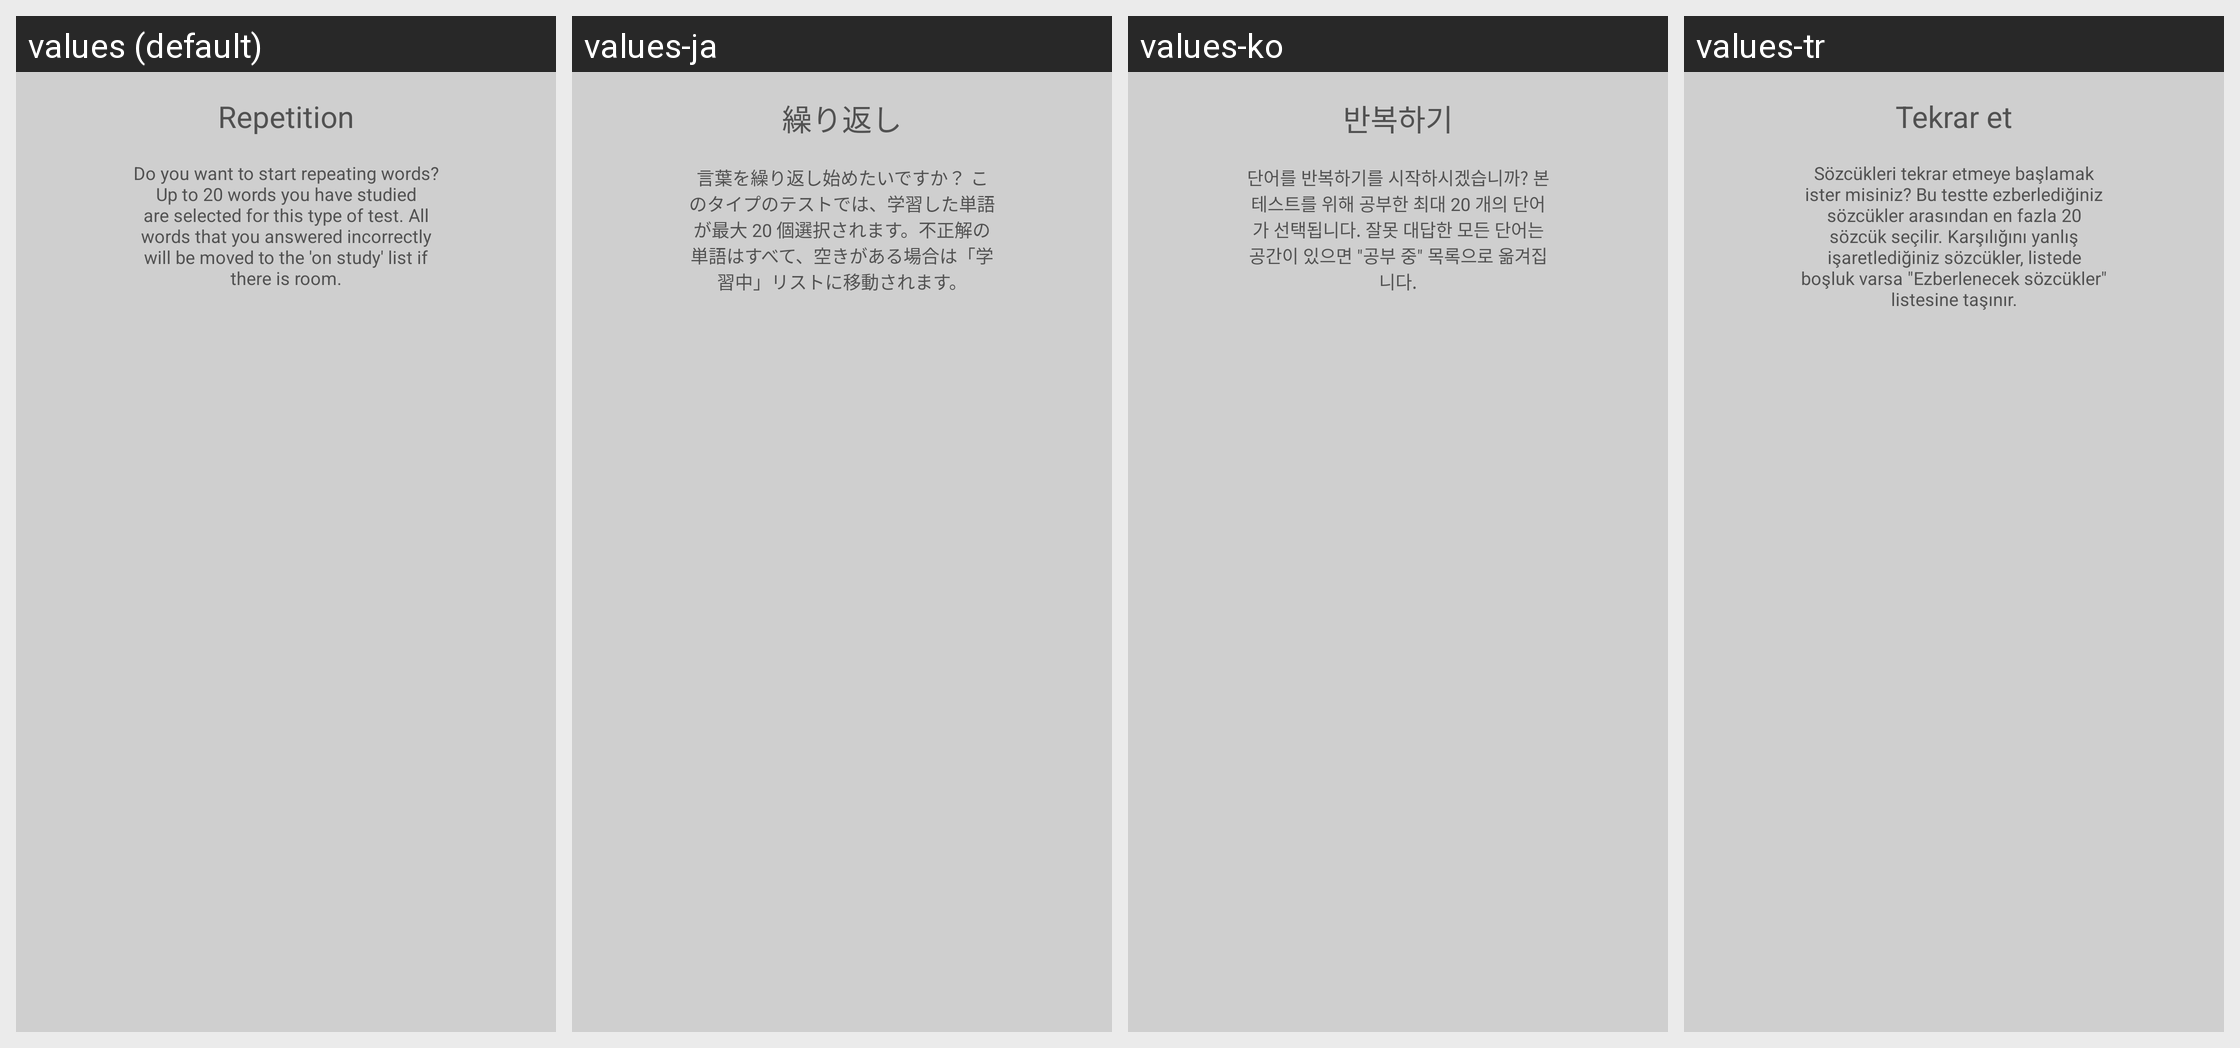

Locale-by-locale string values for the Android screen shown in this grid:
Android screen res/layout/dialog_start_repetition.xml rendered under 4 locales, left to right: values (default), values-ja, values-ko, values-tr. Device: Nexus 5 (rendered at 1080×1920; each locale shown at half size, 540×960, under a caption strip naming it); theme Theme.ImproveVocabulary.
Other locales in the repository, not shown: values-ar, values-cs, values-de, values-es, values-fr, values-hi, values-it, values-iw, values-kk, values-pl, values-pt, values-ru, values-uk, values-zh.
Strings drawn on this screen, with the default value and each locale's value (text and hints the layout hard-codes, and strings that could not be matched under every locale, appear in the picture but are not listed):

repetition
  values: Repetition
  values-ja: 繰り返し
  values-ko: 반복하기
  values-tr: Tekrar et

repetition_description
  values: Do you want to start repeating words? Up to 20 words you have studied are selected for this type of test. All words that you answered incorrectly will be moved to the 'on study' list if there is room.
  values-ja: 言葉を繰り返し始めたいですか？ このタイプのテストでは、学習した単語が最大 20 個選択されます。不正解の単語はすべて、空きがある場合は「学習中」リストに移動されます。
  values-ko: 단어를 반복하기를 시작하시겠습니까? 본 테스트를 위해 공부한 최대 20 개의 단어가 선택됩니다. 잘못 대답한 모든 단어는 공간이 있으면 "공부 중" 목록으로 옮겨집니다.
  values-tr: Sözcükleri tekrar etmeye başlamak ister misiniz? Bu testte ezberlediğiniz sözcükler arasından en fazla 20 sözcük seçilir. Karşılığını yanlış işaretlediğiniz sözcükler, listede boşluk varsa "Ezberlenecek sözcükler" listesine taşınır.
